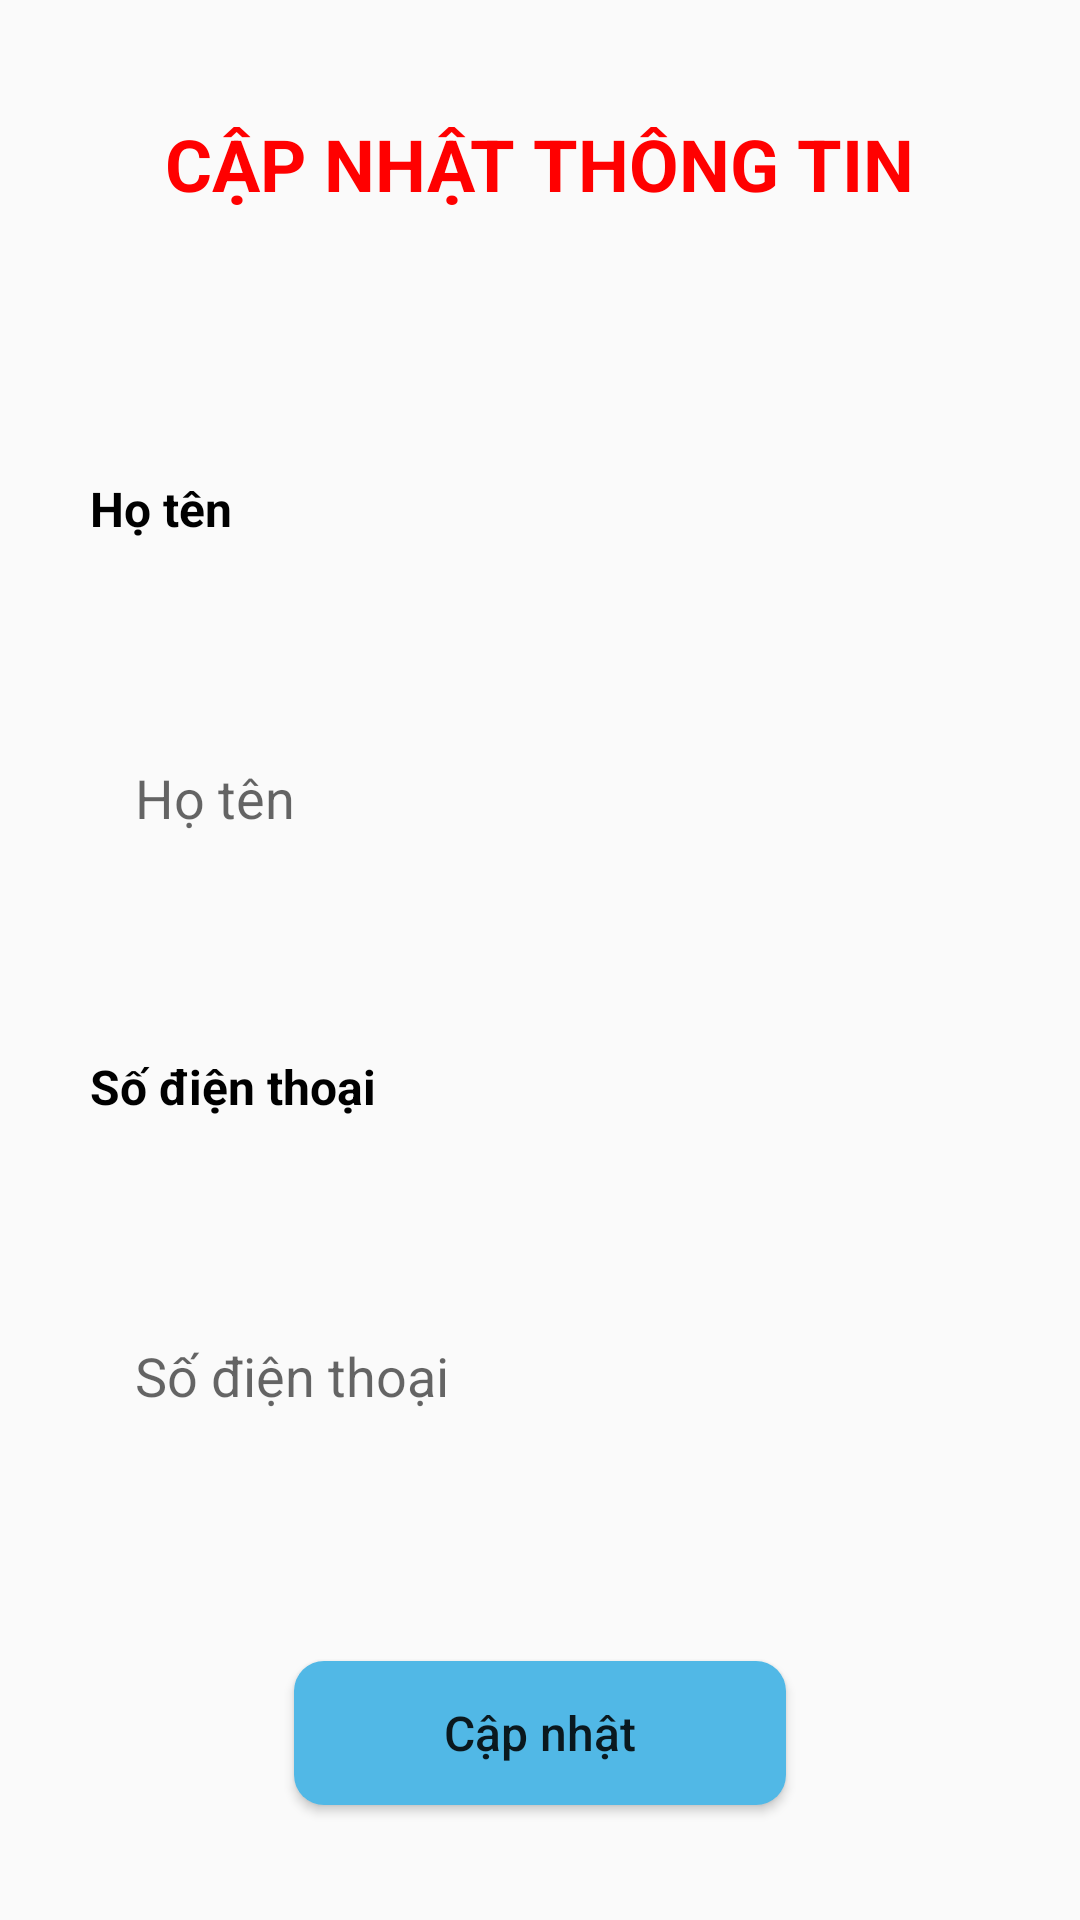

Write the Android layout XML for this screen, with the resource values it uses.
<!-- AndroidManifest.xml: application theme Theme.AppCompat.DayNight.NoActionBar -->
<!-- res/layout/fragment_update_info.xml -->
<?xml version="1.0" encoding="utf-8"?>
<androidx.constraintlayout.widget.ConstraintLayout xmlns:android="http://schemas.android.com/apk/res/android"
    xmlns:app="http://schemas.android.com/apk/res-auto"
    android:layout_width="match_parent"
    android:layout_height="wrap_content"
    android:layout_gravity="center">

    <TextView
        android:id="@+id/tv_title_update_info"
        android:layout_width="wrap_content"
        android:layout_height="wrap_content"
        app:layout_constraintLeft_toLeftOf="parent"
        app:layout_constraintTop_toTopOf="parent"
        app:layout_constraintRight_toRightOf="parent"
        app:layout_constraintBottom_toTopOf="@id/tv_fullname"
        android:textAllCaps="true"
        android:textSize="24sp"
        android:textStyle="bold"
        android:textColor="#ff0000"
        android:text="Cập nhật thông tin"/>

    <TextView
        android:id="@+id/tv_fullname"
        android:layout_width="match_parent"
        android:layout_height="wrap_content"
        app:layout_constraintLeft_toLeftOf="parent"
        app:layout_constraintTop_toBottomOf="@id/tv_title_update_info"
        app:layout_constraintRight_toRightOf="parent"
        app:layout_constraintBottom_toTopOf="@id/ed_fullname"
        android:layout_marginLeft="30dp"
        android:layout_marginTop="50dp"
        android:textSize="16sp"
        android:textStyle="bold"
        android:textColor="#000"
        android:text="Họ tên" />

    <EditText
        android:id="@+id/ed_fullname"
        android:layout_width="match_parent"
        android:layout_height="wrap_content"
        app:layout_constraintLeft_toLeftOf="parent"
        app:layout_constraintTop_toBottomOf="@id/tv_fullname"
        app:layout_constraintRight_toRightOf="parent"
        app:layout_constraintBottom_toTopOf="@id/tv_phone"
        android:layout_marginLeft="30dp"
        android:layout_marginTop="20dp"
        android:layout_marginRight="30dp"
        android:paddingLeft="15dp"
        android:paddingTop="15dp"
        android:paddingBottom="15dp"
        android:background="@drawable/bg_login_edittext"
        android:hint="Họ tên"
        android:textColor="@color/black"
        android:singleLine="true"
        android:maxLines="1"/>

    <TextView
        android:id="@+id/tv_phone"
        android:layout_width="match_parent"
        android:layout_height="wrap_content"
        app:layout_constraintLeft_toLeftOf="parent"
        app:layout_constraintTop_toBottomOf="@id/ed_fullname"
        app:layout_constraintRight_toRightOf="parent"
        app:layout_constraintBottom_toTopOf="@id/ed_phone"
        android:layout_marginLeft="30dp"
        android:layout_marginTop="20dp"
        android:textSize="16sp"
        android:textStyle="bold"
        android:textColor="#000"
        android:text="Số điện thoại"/>

    <EditText
        android:id="@+id/ed_phone"
        android:layout_width="match_parent"
        android:layout_height="wrap_content"
        app:layout_constraintLeft_toLeftOf="parent"
        app:layout_constraintTop_toBottomOf="@id/tv_phone"
        app:layout_constraintRight_toRightOf="parent"
        app:layout_constraintBottom_toTopOf="@id/btn_update"
        android:layout_marginLeft="30dp"
        android:layout_marginTop="20dp"
        android:layout_marginRight="30dp"
        android:paddingLeft="15dp"
        android:paddingTop="15dp"
        android:paddingBottom="15dp"
        android:background="@drawable/bg_login_edittext"
        android:hint="Số điện thoại"
        android:textColor="@color/black"
        android:singleLine="true"
        android:maxLines="1"/>

    <Button
        android:id="@+id/btn_update"
        android:layout_width="wrap_content"
        android:layout_height="wrap_content"
        app:layout_constraintLeft_toLeftOf="parent"
        app:layout_constraintTop_toBottomOf="@id/ed_phone"
        app:layout_constraintRight_toRightOf="parent"
        app:layout_constraintBottom_toBottomOf="parent"
        android:layout_marginTop="30dp"
        android:paddingLeft="50dp"
        android:paddingRight="50dp"
        android:background="@drawable/bg_control_button"
        android:textAllCaps="false"
        android:textSize="16sp"
        android:text="Cập nhật"/>

</androidx.constraintlayout.widget.ConstraintLayout>
<!-- resources referenced by this layout -->
<resources>
  <!-- drawable bg_control_button (drawable) -->
  <?xml version="1.0" encoding="utf-8"?>
  <shape
      xmlns:android="http://schemas.android.com/apk/res/android"
      android:shape="rectangle">
  
      <corners android:radius="10dp" />
      <solid android:color="#51B8E6" />
  </shape>
  <!-- not gathered from this repository: default colours our renderer supplied (Android Studio template values) -->
  <color name="black">#FF000000</color>
</resources>
